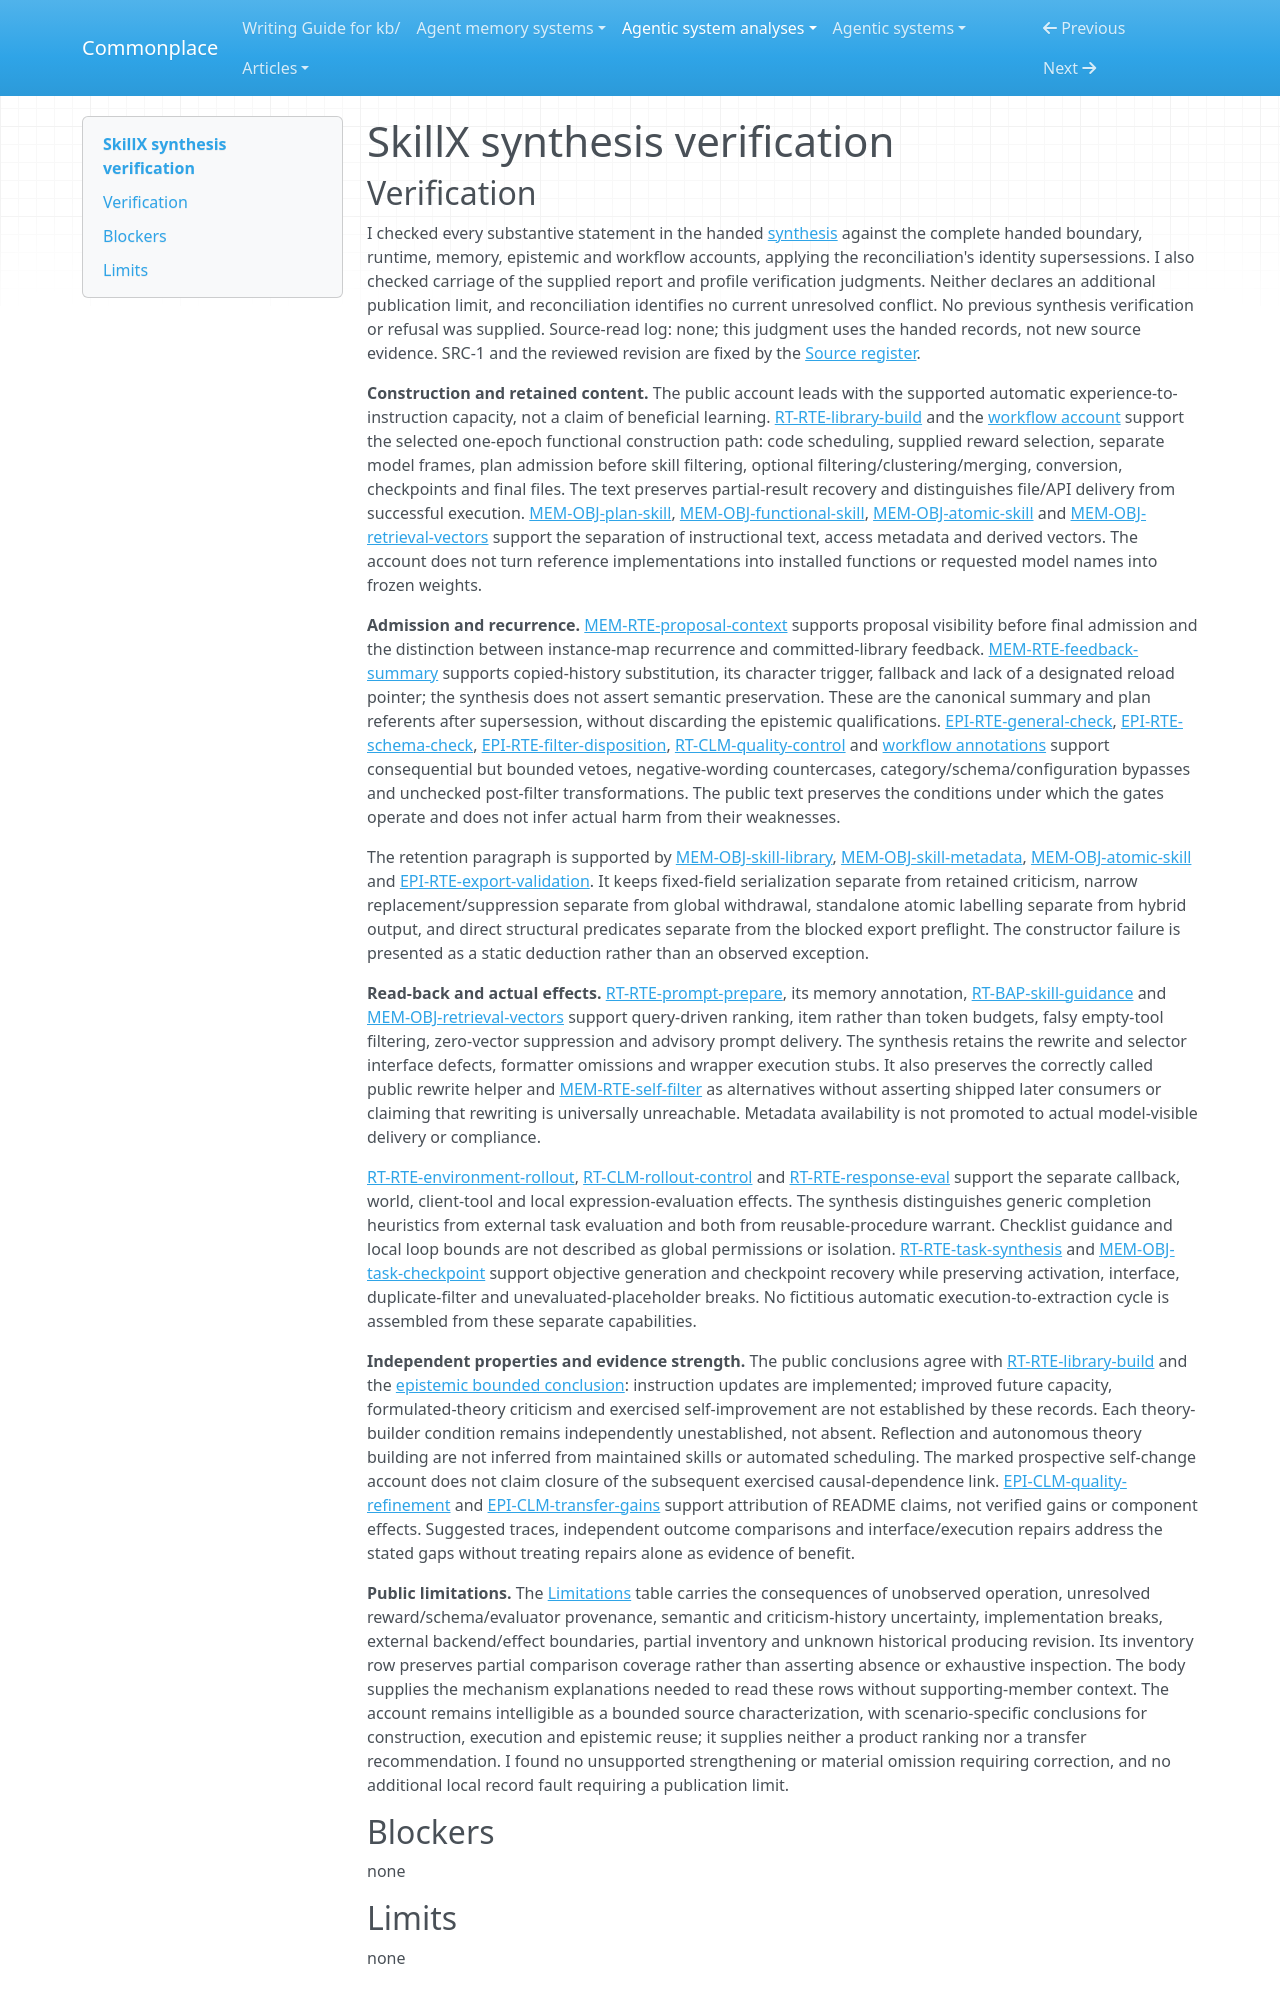

repository: zby/commonplace · page: agentic-system-analyses/retained/zjunlp--skillx/synthesis-verification/index.html · generator: mkdocs

---
type: agentic-system-analyses/types/agentic-system-verification.md
description: "Independent synthesis verification of SkillX's supported instruction-update capacity and public evidence limits at the frozen commit."
run-id: AAS-2026-10-14-skillx-61e3fc8f9aa5-01
reviewed-boundary: b0047c848dbbcf019363d6d56eef8c558f69aefc
---

# SkillX synthesis verification
